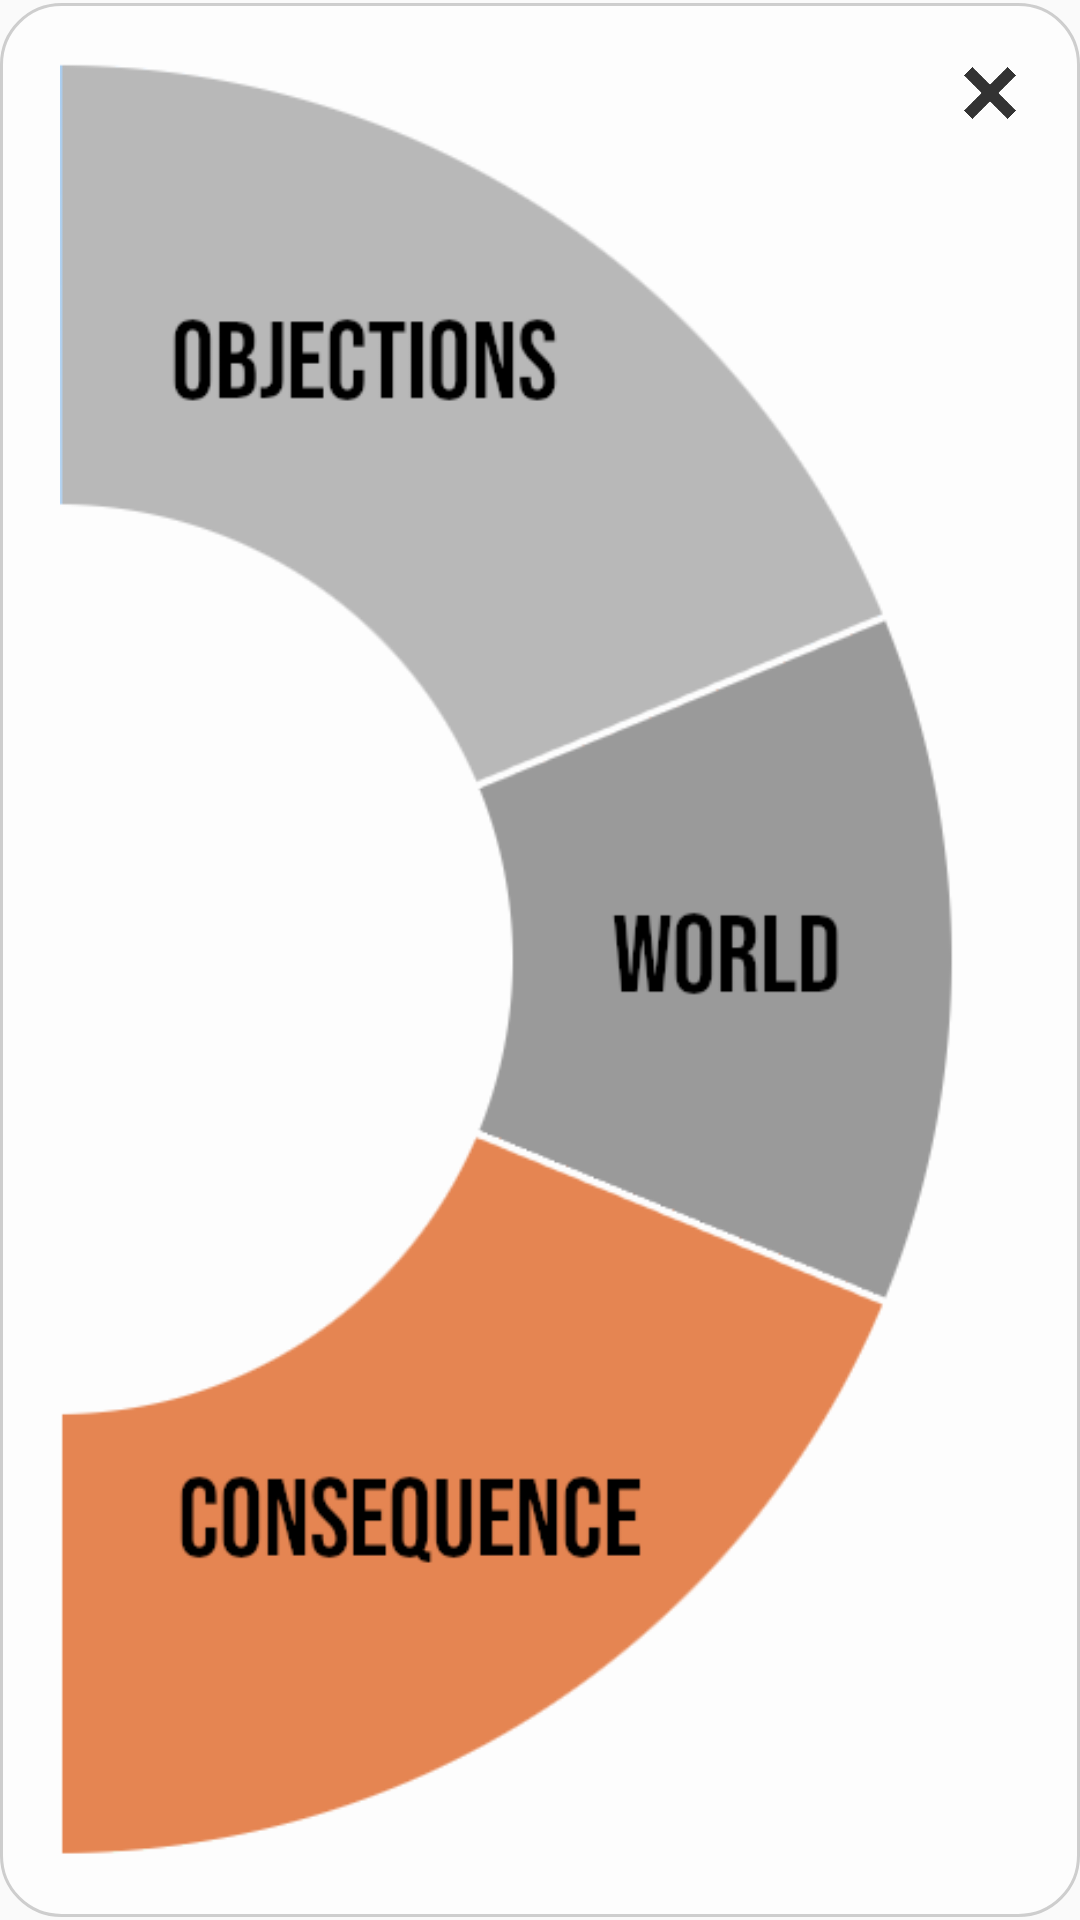

Android layout source for this screen:
<!-- AndroidManifest.xml: application theme AppTheme -->
<!-- res/layout/dialog_fragment_02_belief_select.xml -->
<?xml version="1.0" encoding="utf-8"?>
<FrameLayout xmlns:android="http://schemas.android.com/apk/res/android"
    android:orientation="vertical"
    android:layout_width="match_parent"
    android:layout_height="wrap_content"
    android:clickable="true"
    android:id="@+id/popup_root">

    <FrameLayout
        android:layout_width="match_parent"
        android:layout_height="wrap_content"
        android:layout_marginTop="1dp"
        android:layout_marginBottom="1dp"
        android:layout_marginLeft="0dp"
        android:layout_marginRight="0dp"
        android:padding="20dp"
        android:clickable="true"
        android:background="@drawable/dialog_fragment_background">

        <LinearLayout
            android:id="@+id/dialog_content"
            android:layout_width="match_parent"
            android:layout_height="wrap_content"
            android:orientation="horizontal"
            >
            <ImageView
                android:id="@+id/dialog_image"
                android:layout_width="wrap_content"
                android:layout_height="wrap_content"
                android:layout_marginRight="20dp"
                android:src="@drawable/chart"
                android:scaleType="fitStart"
                android:adjustViewBounds="true"
                />
            <TextView
                android:id="@+id/dialog_text"
                android:layout_height="wrap_content"
                android:layout_width="wrap_content"
                android:layout_marginTop="1dp"
                android:layout_marginBottom="1dp"
                android:layout_marginLeft="10dp"
                android:paddingLeft="10dp"
                android:paddingRight="20dp"
                android:layout_gravity="center"
                android:textColor="#000"
                android:text="@string/diag_frag_2_text" />

        </LinearLayout>

        <ImageButton
            android:id="@+id/dialog_close"
            android:layout_width="20dp"
            android:layout_height="20dp"
            android:scaleType="fitCenter"
            android:adjustViewBounds="true"
            android:background="@null"
            android:src="@drawable/button_close"
            android:layout_gravity="top|right"
            android:alpha="0.8"/>

    </FrameLayout>

</FrameLayout>
<!-- resources referenced by this layout -->
<resources>
  <!-- drawable button_close: png bitmap (drawable, 9928 bytes) -->
  <!-- drawable chart: png bitmap (drawable, 32803 bytes) -->
  <!-- drawable dialog_fragment_background (drawable) -->
  <?xml version="1.0" encoding="utf-8"?>
  <shape xmlns:android="http://schemas.android.com/apk/res/android" android:shape="rectangle">
      <solid android:color="#bbffffff" />
      <corners android:topLeftRadius="20dp" android:topRightRadius="20dp"
          android:bottomLeftRadius="20dp" android:bottomRightRadius="20dp"/>
      <stroke android:color="#77999999" android:width="1dp" />
  </shape>
  <string name="diag_frag_2_text">&lt;h5&gt;Our purpose is to offend you.&lt;/h5&gt;&lt;/br&gt;
  The world is full of outrage and anger.  The Internet (&lt;i&gt;social media, online news, etc.&lt;/i&gt;) often makes money off of our anger at others. Not Your Enemy (NYE) attempts to see how angry and outraged we really are at one another.  Even though someone holds a different idea, are we offended? Can we allow each others beliefs or are we only angry and outraged. We test your level of offense by asking questions about opposing beliefs to your own and by challenging your personal beliefs. NYE abides by the Nuremberg Ethics rules: &lt;b&gt;you may quit at any time&lt;/b&gt;. Your answers may be used in research finds, however we do NOT collect any material that potentially identifies interviewees.</string>
  <style name="AppTheme" parent="Theme.AppCompat.Light.DarkActionBar">
          
          <item name="colorPrimary">@color/colorPrimary</item>
          <item name="colorPrimaryDark">@color/colorPrimaryDark</item>
          <item name="colorAccent">@color/colorAccent</item>
          <item name="android:textColor">#99000000</item>
      </style>
  <color name="colorPrimary">#e8e8e8</color>
  <color name="colorPrimaryDark">#303F9F</color>
  <color name="colorAccent">#FF4081</color>
</resources>
